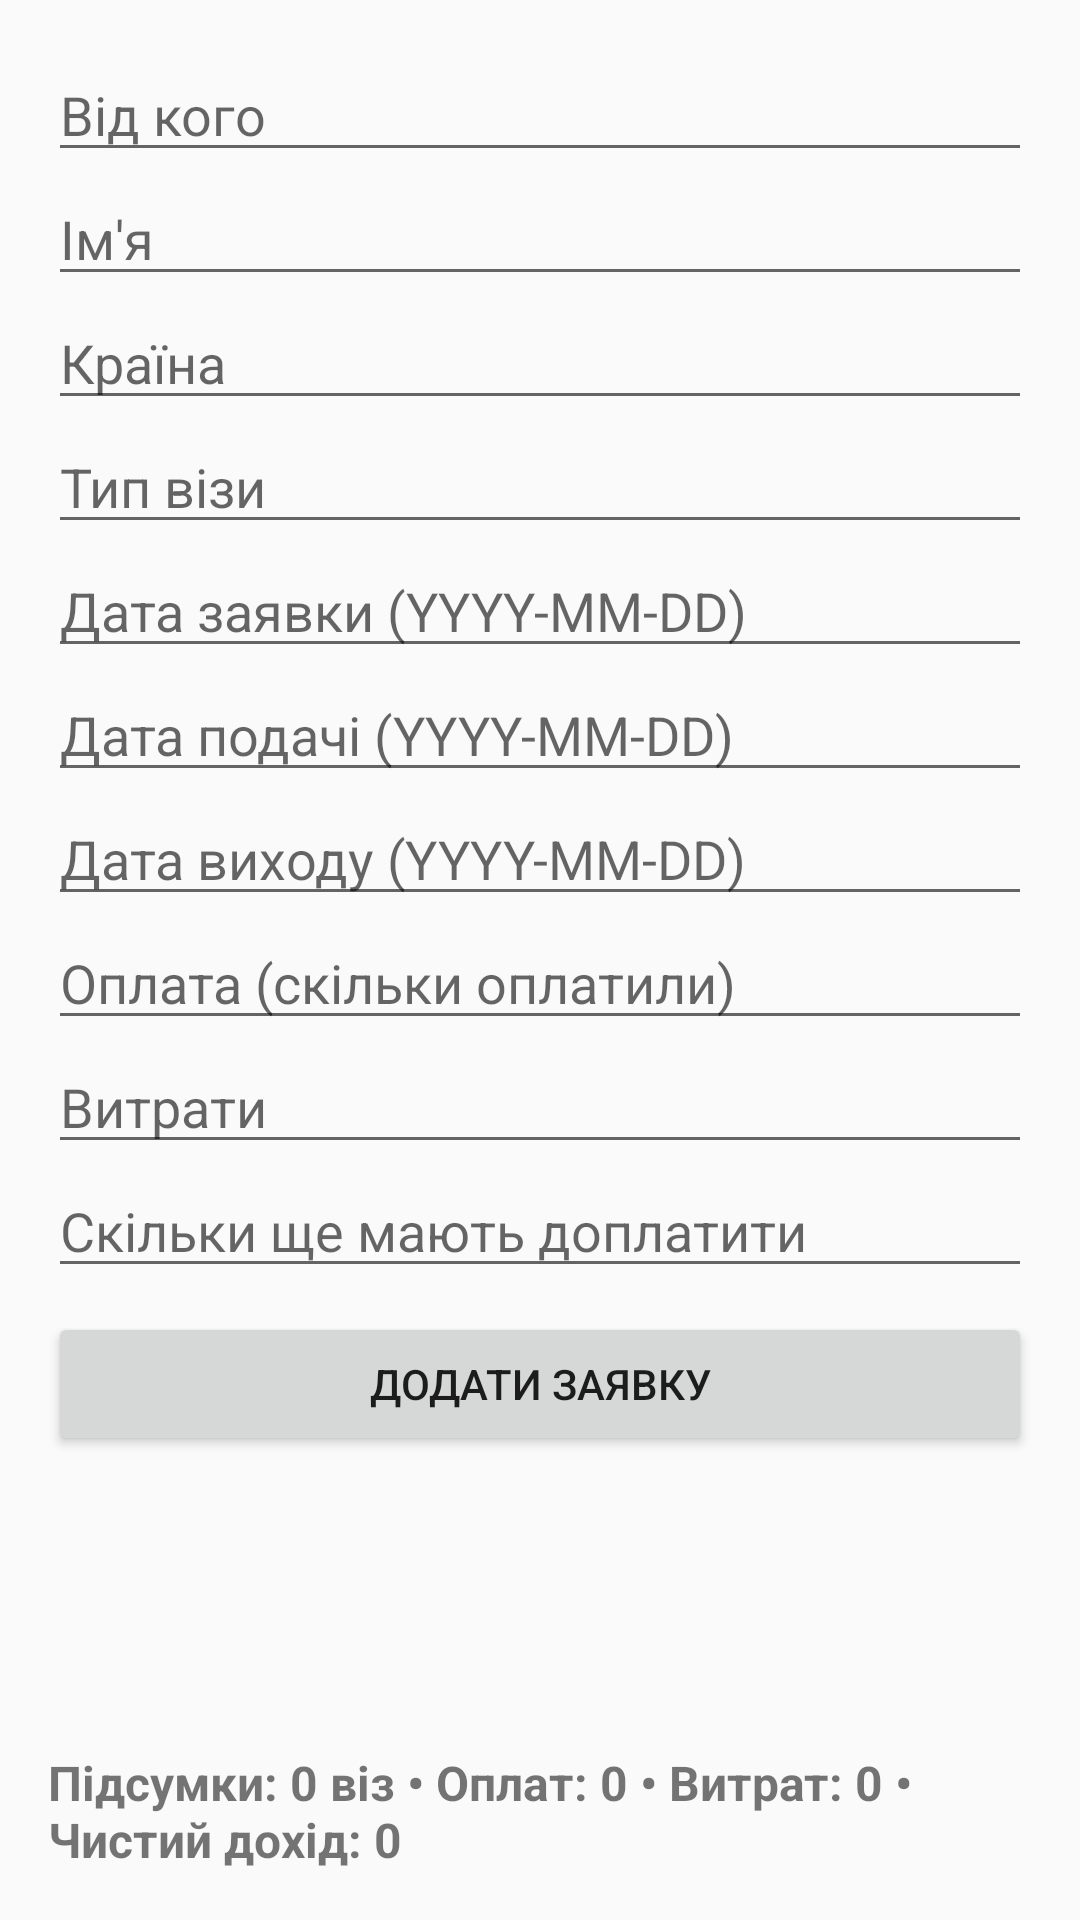

Write the Android layout XML for this screen, with the resource values it uses.
<!-- AndroidManifest.xml: application theme Theme.AppCompat.Light.NoActionBar -->
<!-- res/layout/activity_main.xml -->
<?xml version="1.0" encoding="utf-8"?>
<LinearLayout xmlns:android="http://schemas.android.com/apk/res/android"
    android:layout_width="match_parent"
    android:layout_height="match_parent"
    android:orientation="vertical"
    android:padding="16dp">

    
    <ScrollView
        android:layout_width="match_parent"
        android:layout_height="wrap_content">
        <LinearLayout
            android:layout_width="match_parent"
            android:layout_height="wrap_content"
            android:orientation="vertical">

            <EditText
                android:id="@+id/edtFrom"
                android:layout_width="match_parent"
                android:layout_height="wrap_content"
                android:hint="Від кого" />

            <EditText
                android:id="@+id/edtName"
                android:layout_width="match_parent"
                android:layout_height="wrap_content"
                android:hint="Ім'я" />

            <EditText
                android:id="@+id/edtCountry"
                android:layout_width="match_parent"
                android:layout_height="wrap_content"
                android:hint="Країна" />

            <EditText
                android:id="@+id/edtVisaType"
                android:layout_width="match_parent"
                android:layout_height="wrap_content"
                android:hint="Тип візи" />

            <EditText
                android:id="@+id/edtRequestDate"
                android:layout_width="match_parent"
                android:layout_height="wrap_content"
                android:hint="Дата заявки (YYYY-MM-DD)"
                android:inputType="date" />

            <EditText
                android:id="@+id/edtSubmitDate"
                android:layout_width="match_parent"
                android:layout_height="wrap_content"
                android:hint="Дата подачі (YYYY-MM-DD)"
                android:inputType="date" />

            <EditText
                android:id="@+id/edtResultDate"
                android:layout_width="match_parent"
                android:layout_height="wrap_content"
                android:hint="Дата виходу (YYYY-MM-DD)"
                android:inputType="date" />

            <EditText
                android:id="@+id/edtPaid"
                android:layout_width="match_parent"
                android:layout_height="wrap_content"
                android:hint="Оплата (скільки оплатили)"
                android:inputType="numberDecimal" />

            <EditText
                android:id="@+id/edtExpenses"
                android:layout_width="match_parent"
                android:layout_height="wrap_content"
                android:hint="Витрати"
                android:inputType="numberDecimal" />

            <EditText
                android:id="@+id/edtDebt"
                android:layout_width="match_parent"
                android:layout_height="wrap_content"
                android:hint="Скільки ще мають доплатити"
                android:inputType="numberDecimal" />

            <Button
                android:id="@+id/btnAdd"
                android:layout_width="match_parent"
                android:layout_height="wrap_content"
                android:text="Додати заявку"
                android:layout_marginTop="8dp"/>
        </LinearLayout>
    </ScrollView>

    
    <androidx.recyclerview.widget.RecyclerView
        android:id="@+id/recycler"
        android:layout_width="match_parent"
        android:layout_height="0dp"
        android:layout_weight="1"
        android:layout_marginTop="12dp"/>

    
    <TextView
        android:id="@+id/txtTotals"
        android:layout_width="match_parent"
        android:layout_height="wrap_content"
        android:textStyle="bold"
        android:textSize="16sp"
        android:paddingTop="8dp"
        android:text="Підсумки: 0 віз • Оплат: 0 • Витрат: 0 • Чистий дохід: 0"/>
</LinearLayout>
<!-- resources referenced by this layout -->
<resources>

</resources>
